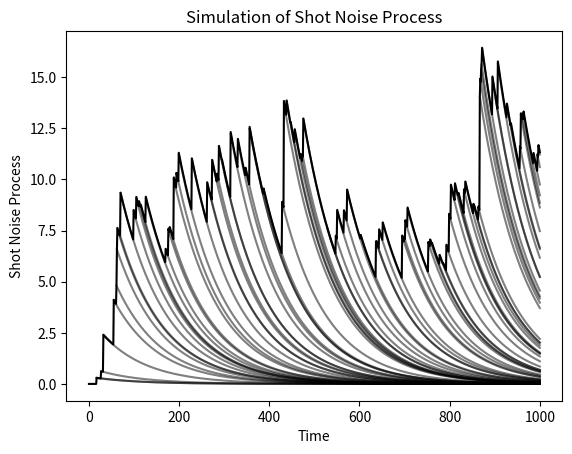

Here is the Python script that generated this plot:
import numpy as np
import matplotlib.pyplot as plt

# Set parameters
intensity = 0.1
T = 1000
mean_Y = 1.0
std_Y = 0.5
r = -0.01

# Generate the arrival times of the Poisson process
inter_arrival_times = np.random.exponential(scale=1/intensity, size=int(intensity*T))
arrival_times = np.cumsum(inter_arrival_times)
arrival_times = arrival_times[arrival_times <= T]

# Generate the Y values
#Y_values = np.random.normal(loc=mean_Y, scale=std_Y, size=len(arrival_times))
Y_values = np.random.exponential(scale=1,size=len(arrival_times))

# Generate the shot noise process
t_values = np.linspace(0, T, num=1000)
shot_noise = np.zeros_like(t_values)
for T_i, Y_i in zip(arrival_times, Y_values):
    mask = (t_values >= T_i)
    shot_noise += Y_i * np.exp(r * (t_values - T_i)) * mask



# Plot the shot noise process
plt.plot(t_values, shot_noise,linestyle = "-",color = "black")

for T_i, Y_i in zip(arrival_times, Y_values):
   mask = (t_values > T_i)
   decay_line = np.where(mask, np.exp(r * (t_values - T_i))*shot_noise[np.argmax(t_values >= T_i)], None)
   plt.plot(t_values, decay_line, linestyle='-', color='black', alpha=0.5)

#plt.scatter(arrival_times, shot_noise[np.searchsorted(t_values, arrival_times)], color='red', marker='o', label='Jump')
plt.xlabel('Time')
plt.ylabel('Shot Noise Process')
plt.title('Simulation of Shot Noise Process')
plt.show()
